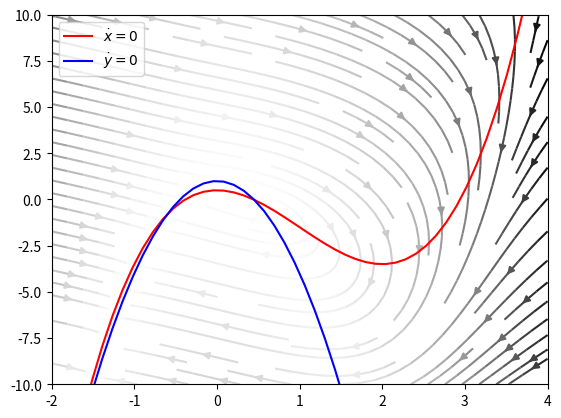

Reproduce this figure in Python.
from matplotlib import pyplot as plt
from matplotlib.colors import Normalize
import numpy as np


def system(y: np.ndarray, *, c: float, z: float):
  return np.array([
    (y[1, ...] - y[0, ...]**3 + 3.0 * y[0, ...]**2 + z) / c,
    1.0 - 5.0 * y[0, ...]**2 - y[1, ...]
  ])


c = 1.0
z = -0.5


fig, ax = plt.subplots()

x = np.linspace(-2, 4, 50)
y = np.linspace(-10, 10, 50)
X, Y = np.meshgrid(x, y)

XY = np.c_[X.flat, Y.flat].T
UV = system(XY, c=c, z=z)
UV_ = system(np.array([X, Y]), c=c, z=z)
UV_norm = np.linalg.norm(UV, axis=0)
UV /= UV_norm

# q = ax.quiver(XY[0, :], XY[1, :], UV[0, :], UV[1, :], UV_norm, cmap='gray_r')
# plt.colorbar(q, ax=ax)

ax.streamplot(X, Y, UV_[0, :], UV_[1, :], color=np.linalg.norm(UV_, axis=0), cmap='gray_r') #, color=UV_norm.reshape(X.shape), cmap='gray_r')

# ax.streamplot
# ax.contour(XY[0, :], XY[1, :], UV[0, :], levels=[0])

# print(system(np.array([X, Y]), c=1.0, z=-0.5).shape)
# UV_ = system(np.array([X, Y]), c=c, z=z)
# ax.contour(X, Y, UV_[0, :], levels=[0])

ax.plot(x, (x**3 - 3 * x**2 - z) / c, 'r', label=r'$\dot{x} = 0$')
ax.plot(x, 1 - 5 * x**2, 'b', label=r'$\dot{y} = 0$')

ax.legend()
ax.set_xlim(-2, 4)
ax.set_ylim(-10, 10)

plt.show()
